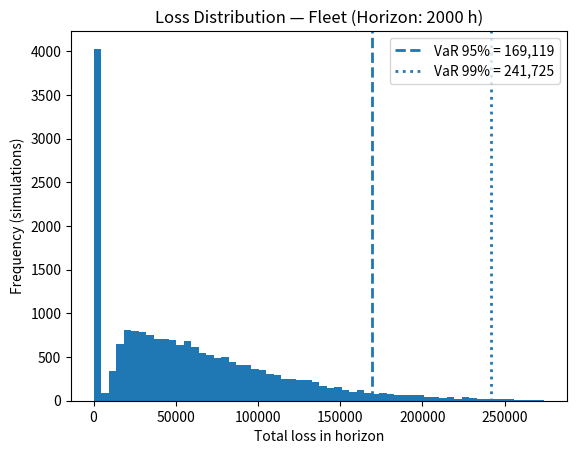
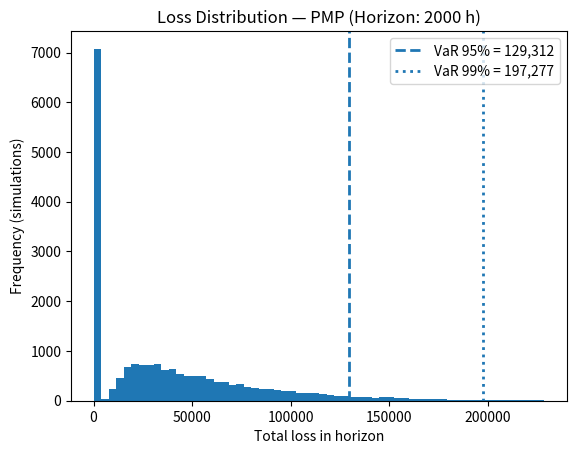

Recreate these plots in Python, in order.
# --- Imports (Google Colab / local Python) ---
import numpy as np
import pandas as pd
import matplotlib.pyplot as plt

np.random.seed(42)  # reproducibility


# --- NHPP parameters (from your fitted results) ---
params = {
    "Fleet": {"beta": 0.5472, "eta": 80.56},
    "PMP":   {"beta": 0.5196, "eta": 134.72},
}

# --- Planning horizon definition ---
# Interpret t as "cumulative exposure" (e.g., operating hours).
# If you have absolute t_current and t_future from your fitted curve, set them here.
t1 = 8000.0      # baseline cumulative exposure (hours) - adjust
delta_t = 2000.0 # planning horizon length (hours) - adjust
t2 = t1 + delta_t

def EN(t, beta, eta):
    return (t/eta)**beta

def delta_EN(t1, t2, beta, eta):
    return EN(t2, beta, eta) - EN(t1, beta, eta)

for k,v in params.items():
    lam = delta_EN(t1, t2, v["beta"], v["eta"])
    print(f"{k}: ΔE[N] over [{t1:.0f}, {t2:.0f}] ≈ {lam:.3f} expected failures")


# --- Economic assumptions (edit as needed) ---
# Downtime hours per failure: lognormal (right-skewed)
downtime_logn_mu = np.log(6.0)    # median ~ 6 hours
downtime_logn_sigma = 0.6         # variability

# Direct repair cost per failure: lognormal
repair_logn_mu = np.log(1200.0)   # median ~ 1,200 monetary units
repair_logn_sigma = 0.7

# Downtime cost rate (monetary units per hour)
downtime_cost_rate = 5000.0

# --- Simulation settings ---
n_sims = 20000
alpha_levels = [0.95, 0.99]


def simulate_losses(beta, eta, n_sims=20000):
    lam = float(delta_EN(t1, t2, beta, eta))
    lam = max(lam, 0.0)

    # failures in horizon
    K = np.random.poisson(lam=lam, size=n_sims)

    total_loss = np.zeros(n_sims, dtype=float)
    for i, k in enumerate(K):
        if k <= 0:
            total_loss[i] = 0.0
            continue
        downtime = np.random.lognormal(mean=downtime_logn_mu, sigma=downtime_logn_sigma, size=k)
        repair = np.random.lognormal(mean=repair_logn_mu, sigma=repair_logn_sigma, size=k)
        total_loss[i] = downtime.sum() * downtime_cost_rate + repair.sum()

    return lam, K, total_loss

results = {}
for scope, p in params.items():
    lam, K, loss = simulate_losses(p["beta"], p["eta"], n_sims=n_sims)
    results[scope] = {"lambda": lam, "K": K, "loss": loss}

{scope: results[scope]["lambda"] for scope in results}


def compute_var(loss, alpha):
    return float(np.quantile(loss, alpha))

rows = []
for scope in results:
    loss = results[scope]["loss"]
    row = {
        "Scope": scope,
        "NHPP_lambda_expected_failures": results[scope]["lambda"],
        "Mean_Loss": float(loss.mean()),
        "P(Loss=0)": float((loss == 0).mean()),
    }
    for a in alpha_levels:
        row[f"VaR_{int(a*100)}"] = compute_var(loss, a)
    rows.append(row)

summary_df = pd.DataFrame(rows).sort_values("Scope")
summary_df


import os
out_dir = "outputs_25_2"
os.makedirs(out_dir, exist_ok=True)

def plot_loss(scope, loss):
    var95 = compute_var(loss, 0.95)
    var99 = compute_var(loss, 0.99)
    xmax = np.quantile(loss, 0.995) if np.any(loss > 0) else 1.0

    plt.figure()
    plt.hist(loss[loss <= xmax], bins=60)
    plt.axvline(var95, linestyle="--", linewidth=2, label=f"VaR 95% = {var95:,.0f}")
    plt.axvline(var99, linestyle=":", linewidth=2, label=f"VaR 99% = {var99:,.0f}")
    plt.title(f"Loss Distribution — {scope} (Horizon: {delta_t:.0f} h)")
    plt.xlabel("Total loss in horizon")
    plt.ylabel("Frequency (simulations)")
    plt.legend()

    png = os.path.join(out_dir, f"VaR_LossDist_{scope}.png")
    plt.savefig(png, dpi=300, bbox_inches="tight")
    plt.show()
    return png

pngs = []
for scope in results:
    pngs.append(plot_loss(scope, results[scope]["loss"]))
pngs


summary_csv = os.path.join(out_dir, "Reliability_VaR_Summary_25_2.csv")
summary_df.to_csv(summary_csv, index=False)

loss_samples_csv = os.path.join(out_dir, "Reliability_VaR_LossSamples_25_2.csv")
pd.DataFrame({
    "Loss_Fleet": results["Fleet"]["loss"],
    "Loss_PMP": results["PMP"]["loss"],
}).to_csv(loss_samples_csv, index=False)

summary_csv, loss_samples_csv
